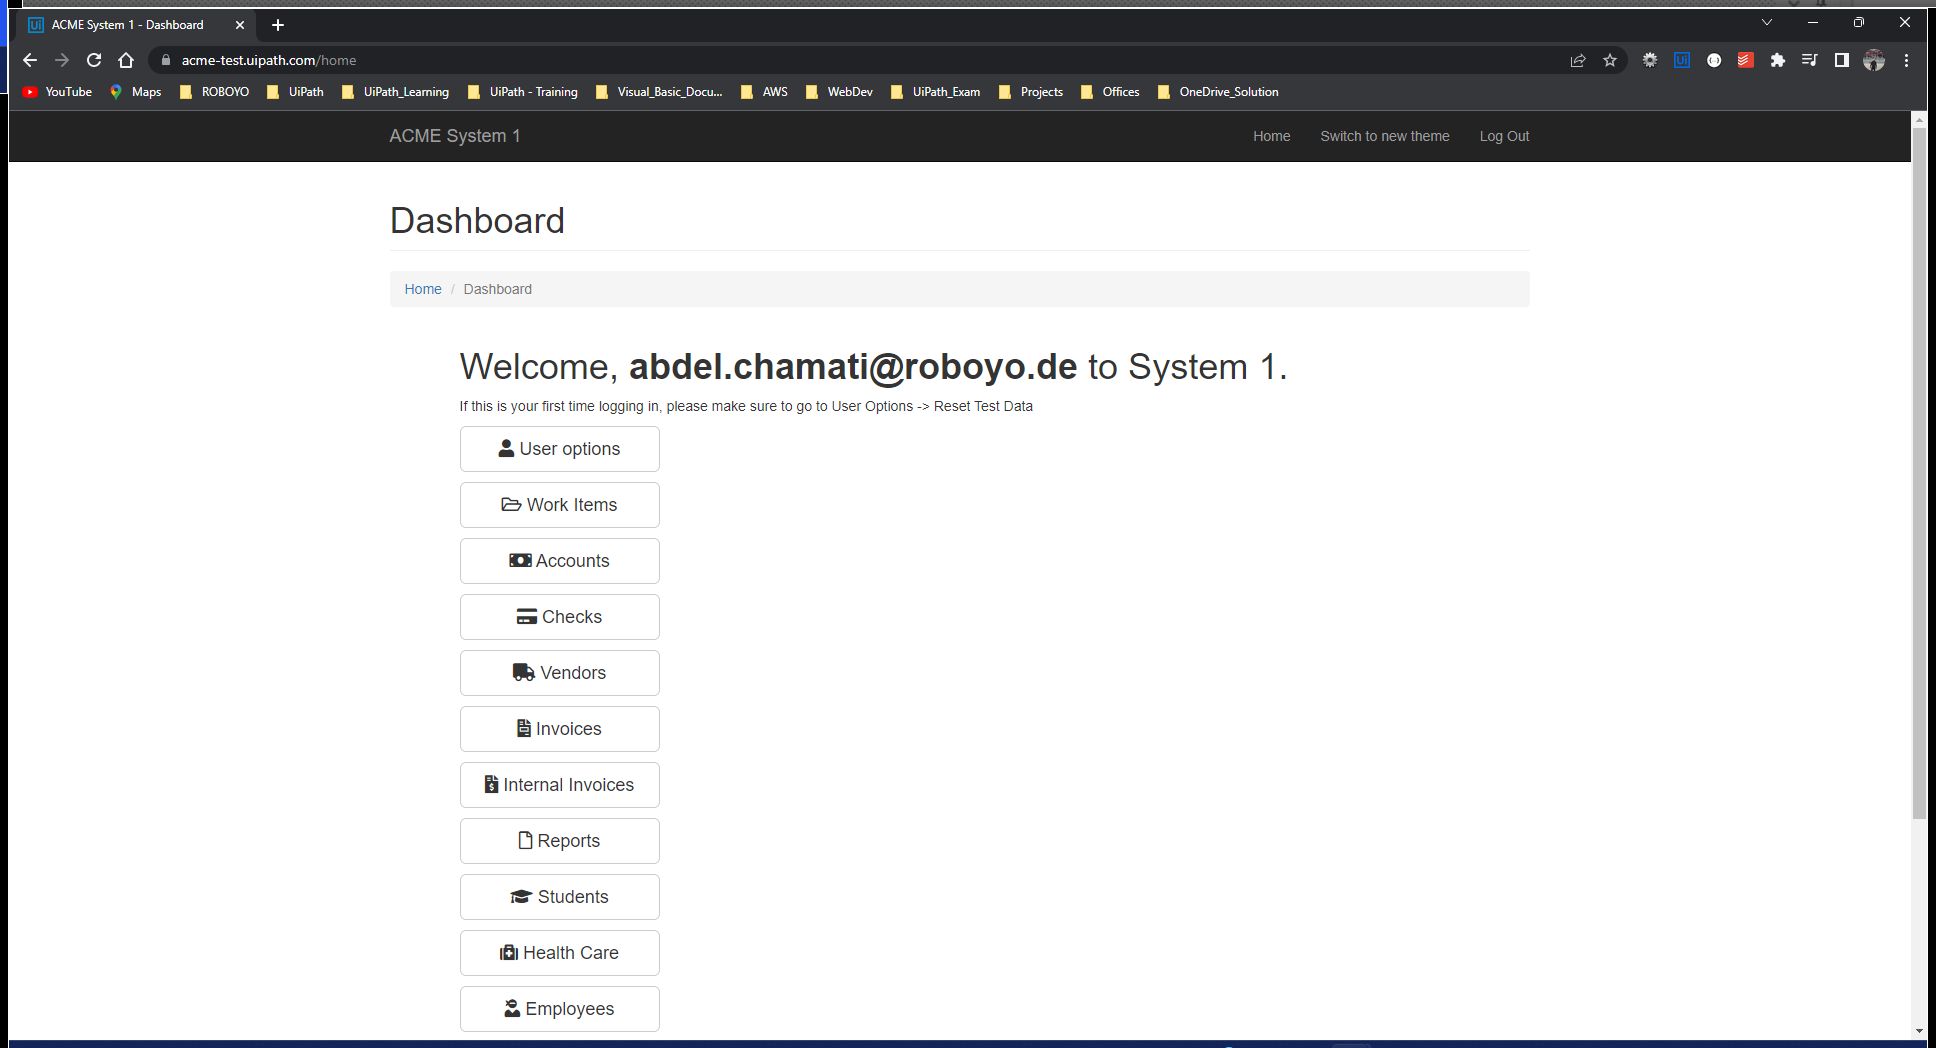
Task: Opening ACME System1 and Exctracting WII5 and Calculate Client Security Hash
Workflow: System1_NavigateTo_WorkItems

Step 1: Use Browser Chrome: ACME System 1 - Dashboard in window 'ACME System 1 - Dashboard' (chrome.exe)

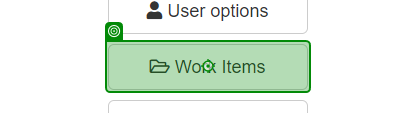
Step 2: click

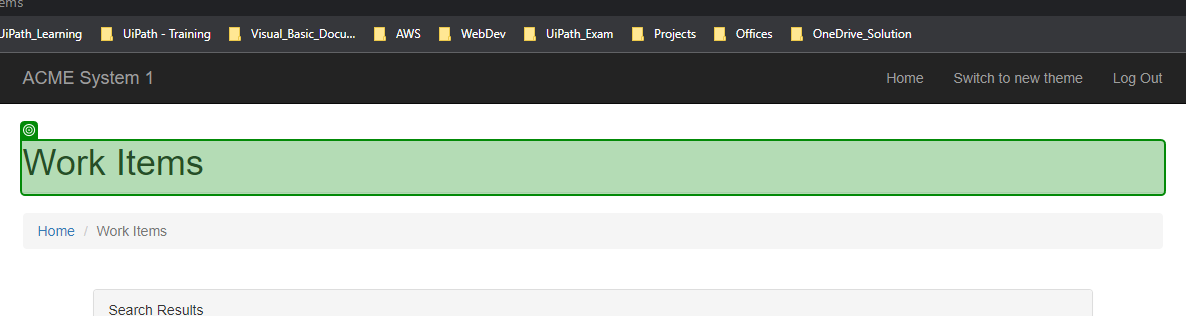
Step 3: check